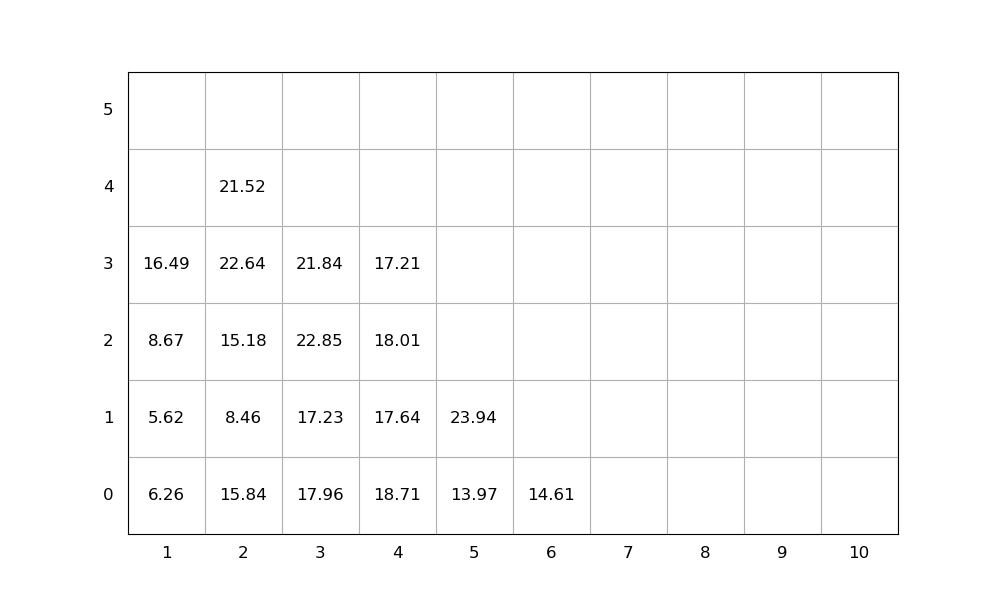

The data file committed next to this chart (first rows):
idx, loc_x, loc_y, loc_z, weight, group, score, seq, emerg, reloc, size(ft)
1, 2, 0, 0, 15.84, 0, 15.84, 1, 0, 1.0, 20
2, 2, 0, 1, 8.46, 0, 8.46, 2, 0, 1.0, 20
3, 3, 0, 0, 17.96, 0, 17.96, 3, 0, 1.0, 20
4, 2, 0, 2, 15.18, 0, 15.18, 4, 0, 1.0, 20
5, 2, 0, 3, 22.64, 0, 22.64, 5, 0, 1.0, 20
6, 3, 0, 1, 17.23, 0, 17.23, 6, 0, 1.0, 20
7, 2, 0, 4, 21.52, 0, 21.52, 7, 0, 1.0, 20
8, 1, 0, 0, 6.26, 0, 6.26, 8, 0, 1.0, 20
9, 3, 0, 2, 22.85, 0, 22.85, 9, 0, 1.0, 20
10, 1, 0, 1, 5.62, 0, 5.62, 10, 0, 1.0, 20
11, 4, 0, 0, 18.71, 0, 18.71, 11, 0, 1.0, 20
12, 4, 0, 1, 17.64, 0, 17.64, 12, 0, 1.0, 20
13, 1, 0, 2, 8.67, 0, 8.67, 13, 0, 1.0, 20
14, 4, 0, 2, 18.01, 0, 18.01, 14, 0, 1.0, 20
15, 1, 0, 3, 16.49, 0, 16.49, 15, 0, 1.0, 20
16, 5, 0, 0, 13.97, 0, 13.97, 16, 0, 0, 20
17, 3, 0, 3, 21.84, 0, 21.84, 17, 0, 1.0, 20
18, 4, 0, 3, 17.21, 0, 17.21, 18, 0, 1.0, 20
19, 5, 0, 1, 23.94, 0, 23.94, 19, 0, 0, 20
20, 6, 0, 0, 14.61, 0, 14.61, 20, 0, 0, 20
